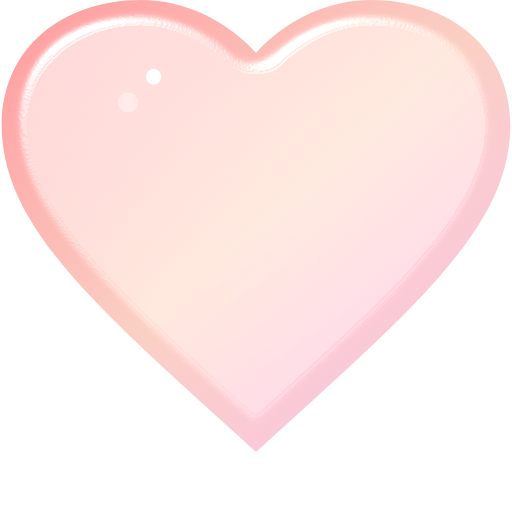
t = 0.00 s
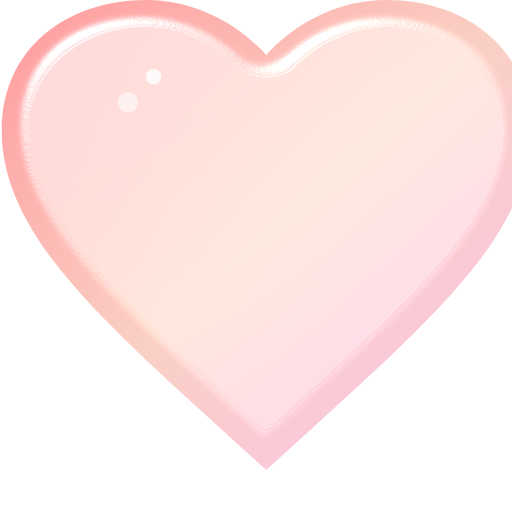
t = 0.30 s
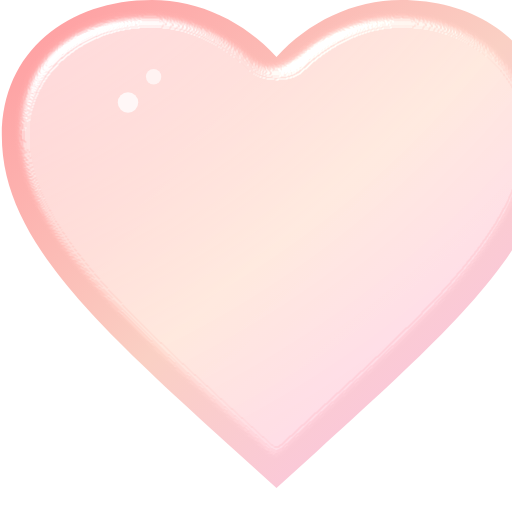
t = 0.60 s
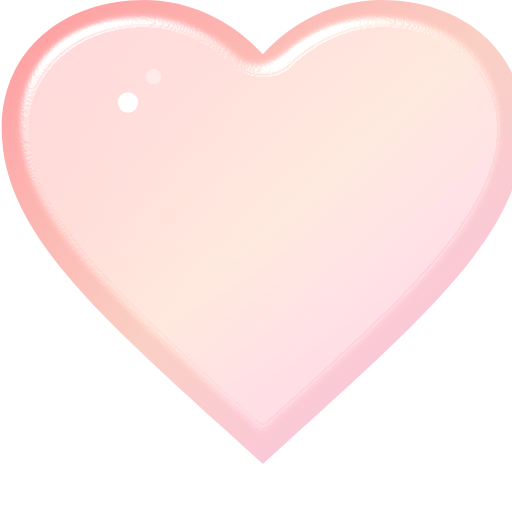
t = 1.00 s
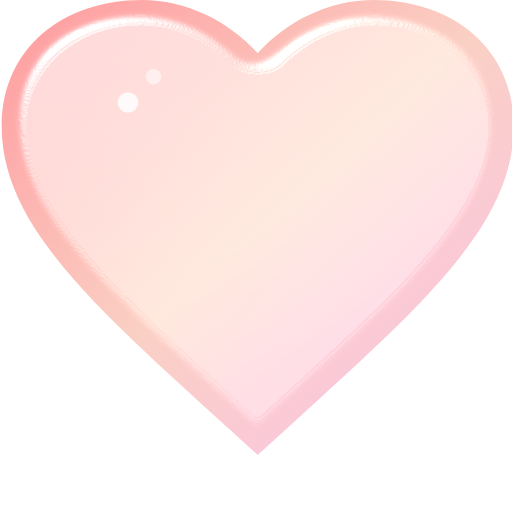
t = 1.25 s
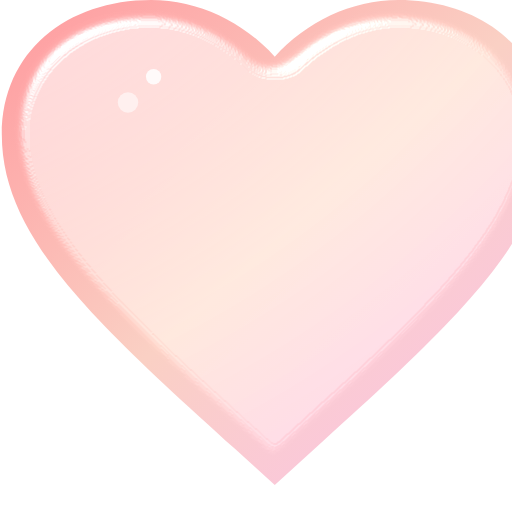
t = 1.75 s

The animated SVG that drew these frames (rendered in a browser with its animation timeline set to each time). Animation: 3 SMIL elements (animate=2,animateTransform=1); one cycle of 2.00 s, repeats indefinitely.

<svg width="100" height="100" viewBox="0 0 100 100" xmlns="http://www.w3.org/2000/svg">
  <defs>
    <linearGradient id="heartGrad" x1="0%" y1="0%" x2="100%" y2="100%">
      <stop offset="0%" style="stop-color:#ff9a9e;stop-opacity:1" />
      <stop offset="50%" style="stop-color:#fad0c4;stop-opacity:1" />
      <stop offset="100%" style="stop-color:#fbc2eb;stop-opacity:1" />
    </linearGradient>
    <filter id="bling" x="-20%" y="-20%" width="140%" height="140%">
      <feGaussianBlur in="SourceAlpha" stdDeviation="2" result="blur" />
      <feOffset in="blur" dx="2" dy="2" result="offsetBlur" />
      <feSpecularLighting in="blur" surfaceScale="5" specularConstant=".75" specularExponent="20" lighting-color="#ffffff" result="specOut">
        <fePointLight x="-50" y="-100" z="200" />
      </feSpecularLighting>
      <feComposite in="specOut" in2="SourceAlpha" operator="in" result="specOut" />
      <feComposite in="SourceGraphic" in2="specOut" operator="arithmetic" k1="0" k2="1" k3="1" k4="0" result="litGraphic" />
    </filter>
  </defs>
  <g>
    <animateTransform attributeName="transform" type="scale" values="1;1.08;1" dur="1.2s" repeatCount="indefinite" additive="sum" transform-origin="center" />
    <path d="M50 88.27L42.75 81.68C17.15 58.46 0.33 43.19 0.33 24.5C0.33 9.3 12.3 0 27.5 0C36.1 0 44.3 4.01 50 10.32C55.7 4.01 63.9 0 72.5 0C87.7 0 99.67 9.3 99.67 24.5C99.67 43.19 82.85 58.46 57.25 81.68L50 88.27Z" fill="url(#heartGrad)" filter="url(#bling)" />
  </g>
  <circle cx="25" cy="20" r="2" fill="white">
     <animate attributeName="opacity" values="0.4;1;0.4" dur="2s" repeatCount="indefinite" />
  </circle>
  <circle cx="30" cy="15" r="1.5" fill="white">
     <animate attributeName="opacity" values="1;0.4;1" dur="2s" repeatCount="indefinite" />
  </circle>
</svg>
